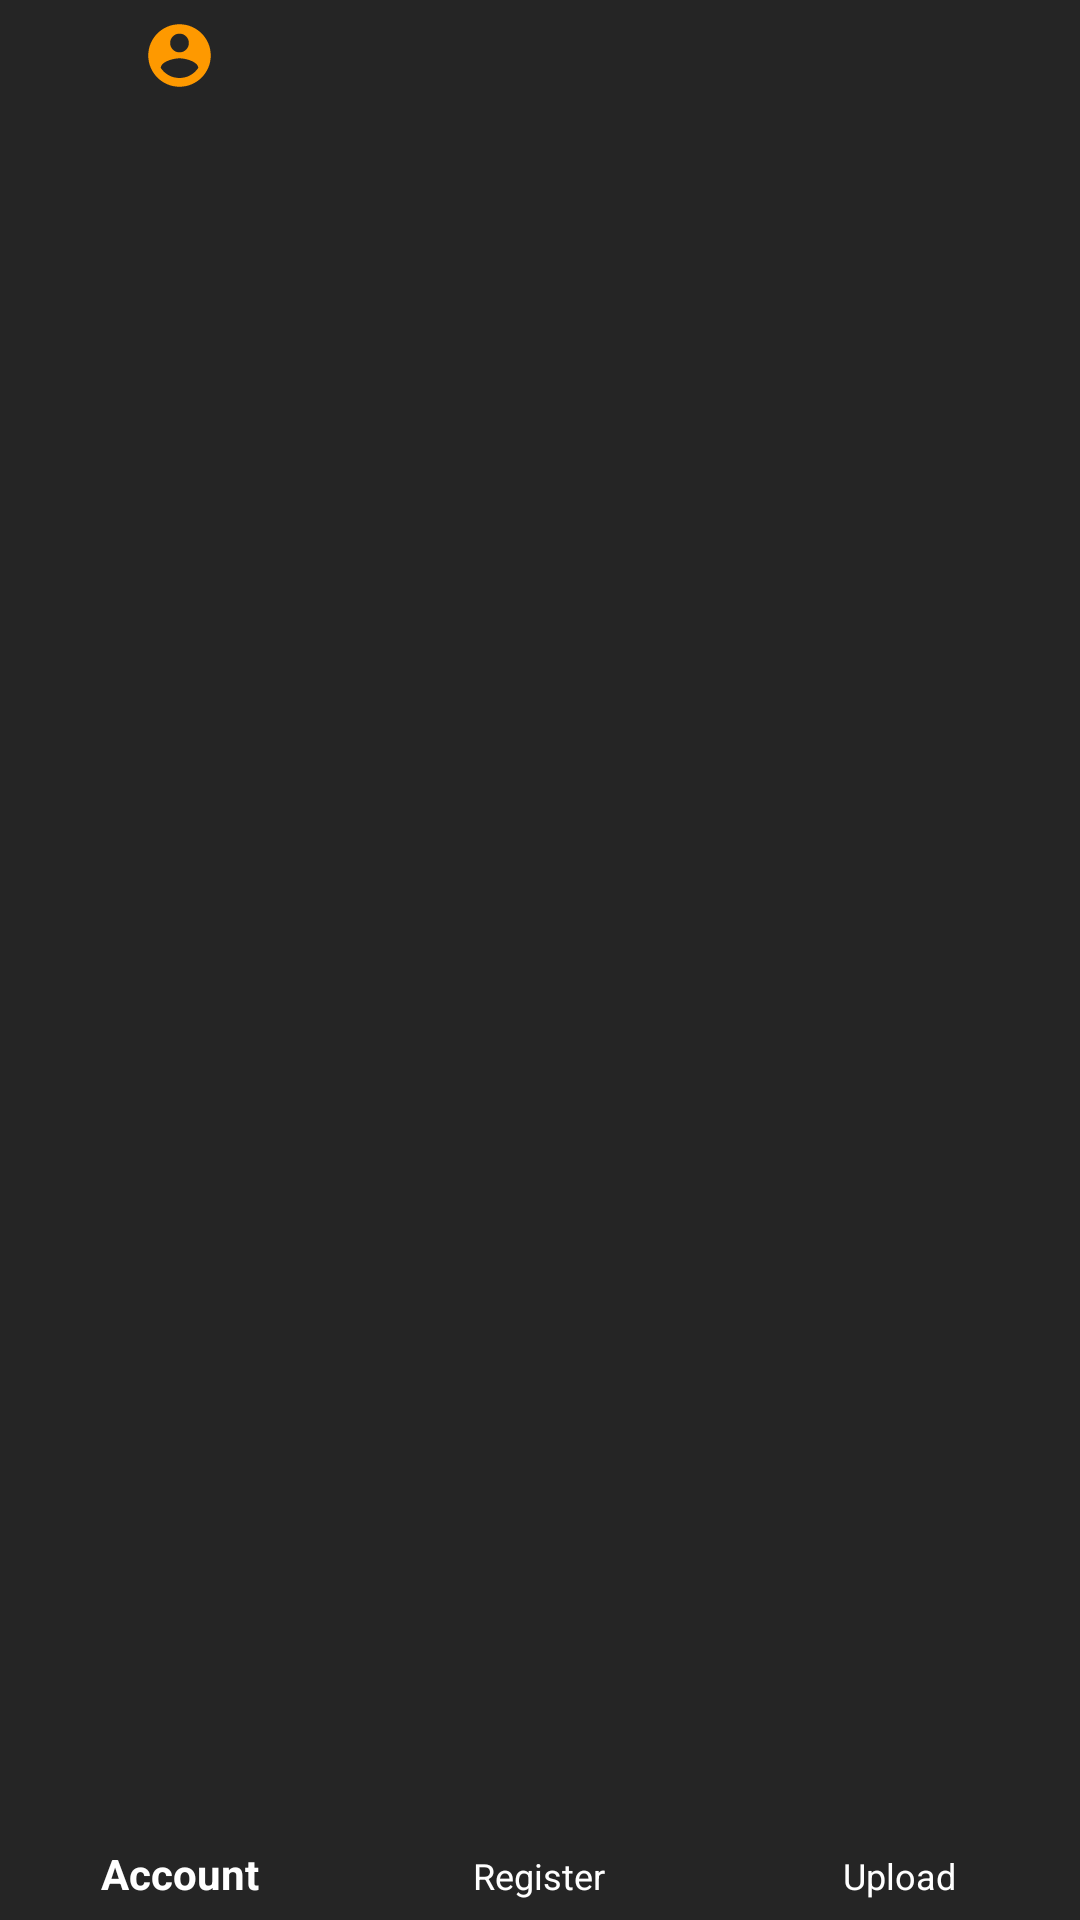

Android layout source for this screen:
<!-- AndroidManifest.xml: application theme AppTheme -->
<!-- res/layout/navigation_header.xml -->
<?xml version="1.0" encoding="utf-8"?>
<LinearLayout xmlns:android="http://schemas.android.com/apk/res/android"
    xmlns:app="http://schemas.android.com/apk/res-auto"
    android:orientation="vertical"
    android:layout_width="match_parent"
    android:layout_height="120dp"
    android:padding="0dp"
    android:layout_marginBottom="40dp"
    android:background="@color/pHubSideBar"
    android:theme="@style/AppTheme"
    >

    <com.google.android.material.bottomnavigation.BottomNavigationView
        android:id="@+id/nav_navigation"
        android:layout_width="match_parent"
        android:layout_height="match_parent"
        android:layout_gravity="bottom"
        android:background="@color/pHubSideBar"
        app:itemBackground="@color/pHubSideBar"
        app:itemIconSize="25dp"
        app:itemTextColor="#ffffff"
        app:menu="@menu/navigation_header_menu"/>



</LinearLayout>
<!-- resources referenced by this layout -->
<resources>
  <color name="pHubSideBar">#252525</color>
  <style name="AppTheme" parent="Theme.AppCompat.Light.NoActionBar">
          
          <item name="colorPrimary">@color/colorPrimary</item>
          <item name="colorPrimaryDark">@color/colorPrimaryDark</item>
          <item name="colorAccent">@color/pHubOrange</item>
          <item name="overlapAnchor">false</item>
          <item name="android:listSeparatorTextViewStyle">@style/ListSeparatorText</item>
          <item name="dropdownListPreferredItemHeight">?attr/actionBarSize</item>
          <item name="android:textColorSecondary">@color/pHubGray</item>
      </style>
  <color name="colorPrimary">#fe9900</color>
  <color name="colorPrimaryDark">#000000</color>
  <color name="pHubOrange">#fe9900</color>
  <style name="ListSeparatorText" parent="android:Widget.TextView">
          <item name="android:background">@color/pHubGray</item>
          ...
      </style>
  <color name="pHubGray">#999999</color>
</resources>
